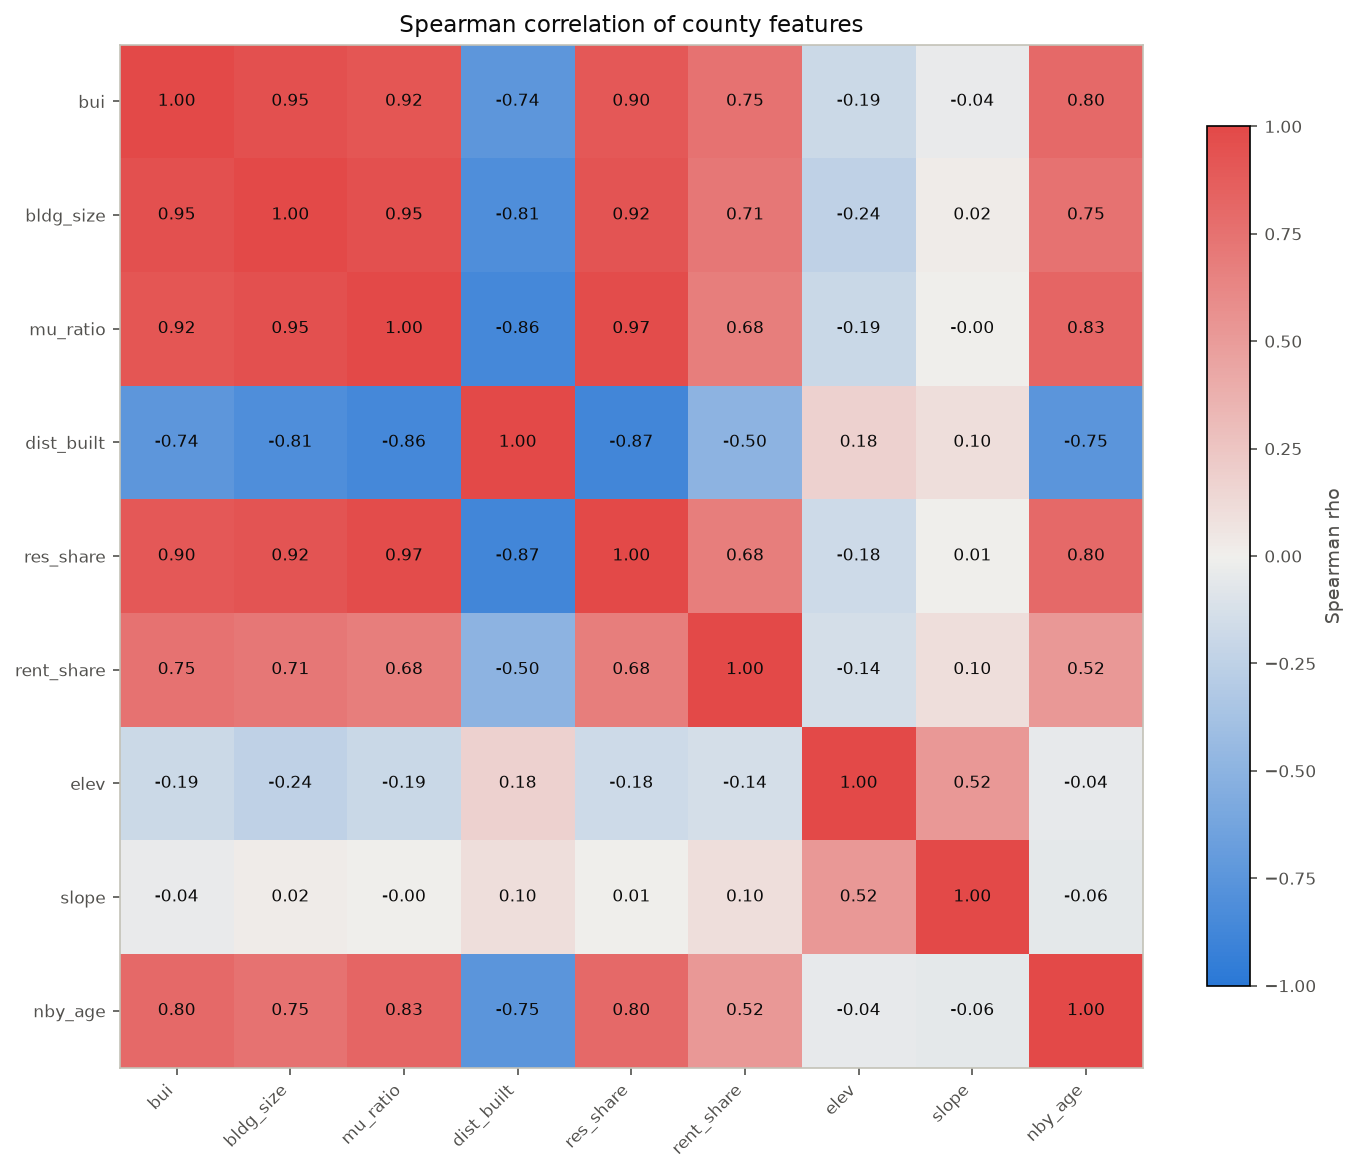

Values plotted in this chart, from the file beside it:
feature, bui, bldg_size, mu_ratio, dist_built, res_share, rent_share, elev, slope, nby_age
bui, 1.0, 0.9458, 0.9163, -0.74, 0.9001, 0.7477, -0.1865, -0.03621, 0.8014
bldg_size, 0.9458, 1.0, 0.9481, -0.8061, 0.9239, 0.7146, -0.2438, 0.01642, 0.7461
mu_ratio, 0.9163, 0.9481, 1.0, -0.8589, 0.9694, 0.6764, -0.1887, -0.001833, 0.8268
dist_built, -0.74, -0.8061, -0.8589, 1.0, -0.8672, -0.4981, 0.1765, 0.1002, -0.7466
res_share, 0.9001, 0.9239, 0.9694, -0.8672, 1.0, 0.6763, -0.1795, 0.005396, 0.8019
rent_share, 0.7477, 0.7146, 0.6764, -0.4981, 0.6763, 1.0, -0.1375, 0.1006, 0.5165
elev, -0.1865, -0.2438, -0.1887, 0.1765, -0.1795, -0.1375, 1.0, 0.5162, -0.04445
slope, -0.03621, 0.01642, -0.001833, 0.1002, 0.005396, 0.1006, 0.5162, 1.0, -0.06118
nby_age, 0.8014, 0.7461, 0.8268, -0.7466, 0.8019, 0.5165, -0.04445, -0.06118, 1.0
